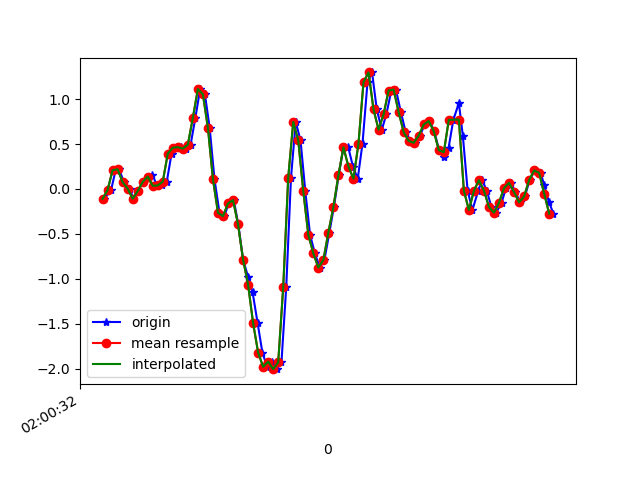

The file beside this chart, header and first rows:
1617847232467, 542876089461260, -0.11048581, 0.21204795, -0.13795848
1617847232494, 542876108484108, -0.01275, -0.03718, -0.1538
1617847232512, 542876127506972, 0.2072, 0.2438, -0.1526
1617847232526, 542876146529836, 0.2194, -0.1276, -0.105
1617847232545, 542876165552700, 0.07522, 0.1192, -0.1233
1617847232568, 542876184583516, 0.004357, -0.2534, -0.05732
1617847232583, 542876203607116, -0.1093, -0.1691, -0.1465
1617847232602, 542876222655532, -0.02496, 0.052, -0.1477
1617847232621, 542876241679148, 0.07888, -0.3805, -0.1832
1617847232640, 542876260702796, 0.1216, -0.001755, -0.2809
1617847232659, 542876279726412, 0.1534, -0.2644, -0.2907
1617847232678, 542876298789452, 0.0349, -0.2437, -0.4214
1617847232697, 542876317813996, 0.03857, -0.1203, -0.4507
1617847232716, 542876336838540, 0.08133, -0.5735, -0.4788
1617847232735, 542876355863116, 0.3929, -0.5332, -0.5961
1617847232754, 542876374912492, 0.4588, -0.7861, -0.7061
1617847232773, 542876393922924, 0.4649, -1.25, -0.8295
1617847232792, 542876412946764, 0.4491, -1.294, -0.9565
1617847232811, 542876431970572, 0.493, -1.556, -1.01
1617847232830, 542876450994412, 0.7924, -1.944, -1.066
1617847232849, 542876470043020, 1.112, -2.053, -1.004
1617847232868, 542876489060460, 1.053, -2.096, -0.827
1617847232887, 542876508084012, 0.6775, -2.08, -0.6169
1617847232906, 542876527107500, 0.1094, -1.93, -0.32
1617847232926, 542876546131116, -0.2644, -1.6, -0.007233
1617847232945, 542876565179436, -0.3035, -1.04, 0.2188
1617847232963, 542876584202924, -0.1606, -0.3255, 0.4375
1617847232983, 542876603229612, -0.1251, 0.4454, 0.7295
1617847233001, 542876622253228, -0.3951, 1.266, 1.028
1617847233020, 542876641301740, -0.7873, 2.18, 1.262
1617847233040, 542876660325356, -0.9791, 3.208, 1.467
1617847233058, 542876679349036, -1.151, 4.181, 1.632
1617847233078, 542876698367724, -1.493, 4.951, 1.888
1617847233097, 542876717416044, -1.822, 5.389, 2.21
1617847233116, 542876736439532, -1.981, 5.65, 2.475
1617847233135, 542876755463020, -1.922, 6.129, 2.616
1617847233154, 542876774511340, -2.007, 6.443, 2.744
1617847233173, 542876793535084, -1.931, 6.383, 2.876
1617847233192, 542876812558636, -1.096, 6.201, 2.842
1617847233211, 542876831582124, 0.1265, 5.946, 2.514
1617847233230, 542876850630380, 0.7459, 5.448, 1.878
1617847233249, 542876869653868, 0.5395, 4.71, 1.24
1617847233268, 542876888706348, -0.02496, 3.759, 0.7026
1617847233287, 542876907730028, -0.51, 2.591, 0.2457
1617847233306, 542876926753580, -0.7165, 1.569, -0.1636
1617847233326, 542876945777196, -0.8753, 0.6592, -0.5301
1617847233344, 542876964825644, -0.791, -0.1276, -0.7977
1617847233364, 542876983849260, -0.4856, -0.7482, -0.9516
1617847233382, 542877002869548, -0.1997, -1.353, -1.029
1617847233401, 542877021893100, 0.151, -1.969, -1.014
1617847233420, 542877040941420, 0.4613, -2.548, -0.9895
1617847233439, 542877059964908, 0.4662, -3.046, -0.9981
1617847233458, 542877078988524, 0.2487, -3.474, -1.015
1617847233477, 542877098008556, 0.1143, -3.903, -1.124
1617847233496, 542877117056876, 0.5053, -4.196, -1.385
1617847233516, 542877136080364, 1.189, -4.297, -1.554
1617847233534, 542877155103852, 1.297, -4.354, -1.627
1617847233553, 542877174152172, 0.8852, -4.415, -1.622
1617847233573, 542877193163244, 0.6592, -4.402, -1.572
1617847233591, 542877212186476, 0.8315, -4.264, -1.517
1617847233611, 542877231234540, 1.095, -3.964, -1.396
... 34 more rows
